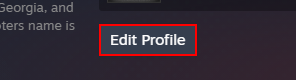
Task: A library of activities for navigating and accessing the Steam launcher and website.
Workflow: Login

Step 1: find the element 'Edit Profile'

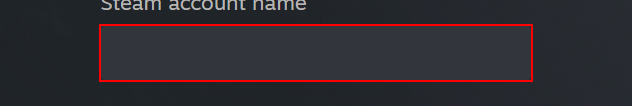
Step 2: Find Element 'INPUT  email' on the text box 'input_username'

Step 3: type [in_Username] into 'INPUT  email' (no picture)

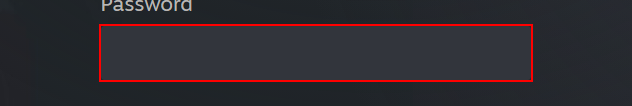
Step 4: Find Element 'INPUT  password' on the text box 'input_password'

Step 5: type a value into 'INPUT  password' (no picture)

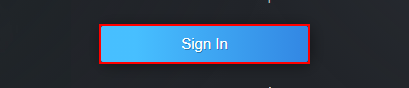
Step 6: click on the button in window 'Sign In'

Step 7: find the element 'Edit Profile' (same screen as step 1)

Step 8 [else]: find the image (no picture)

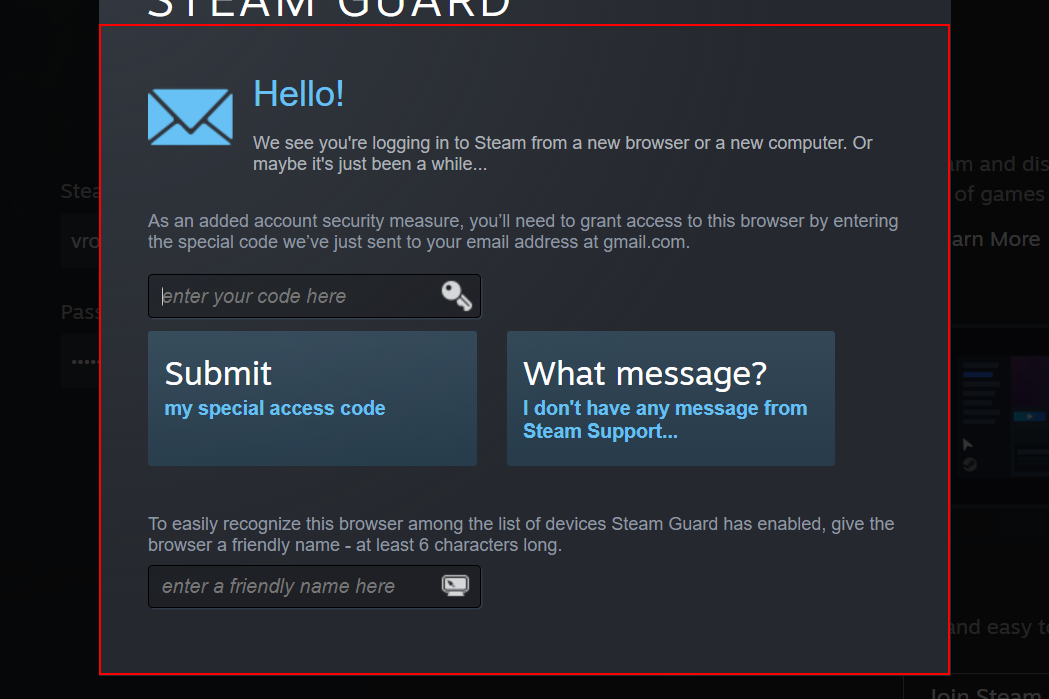
Step 9 [else]: find the element 'Steam Guard'

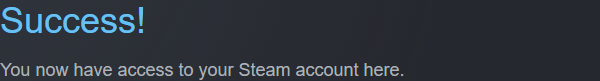
Step 10 [then]: On Element Appear 'DIV' on the element 'auth_message_success'

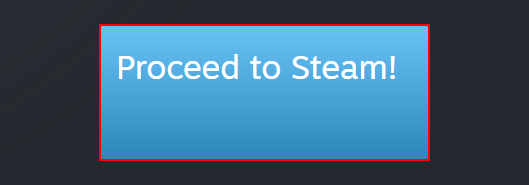
Step 11 [then]: click on the link 'success_continue_btn'

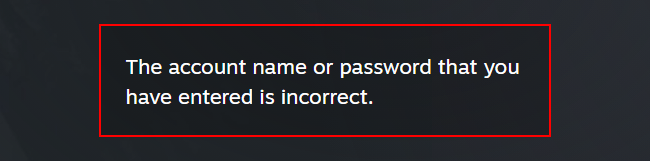
Step 12 [else]: find the element 'error_display'